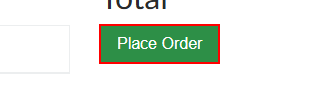
Task: Task 2 for Automatify Internship: automatizare pe demoblaze.com
Workflow: PlaceOrder

Step 1: find the button (chrome.exe)

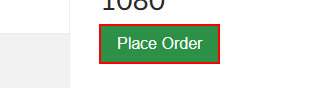
Step 2: click on the button (chrome.exe)

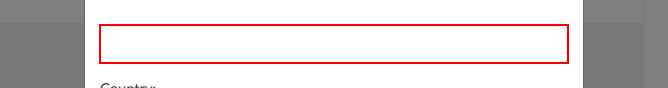
Step 3: type "myname" into the text box (chrome.exe)

Step 4: type "mycountry" into the text box (chrome.exe) (same screen as step 3)

Step 5: type "mycity" into the text box (chrome.exe) (same screen as step 3)

Step 6: type "mycard" into the text box (chrome.exe) (same screen as step 3)

Step 7: type "month" into the text box (chrome.exe) (same screen as step 3)

Step 8: type "year" into the text box (chrome.exe) (same screen as step 3)

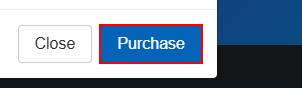
Step 9: click on the button (chrome.exe)

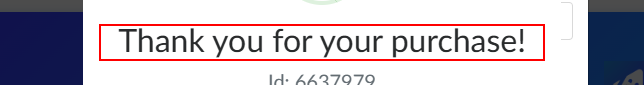
Step 10: find the heading (chrome.exe)

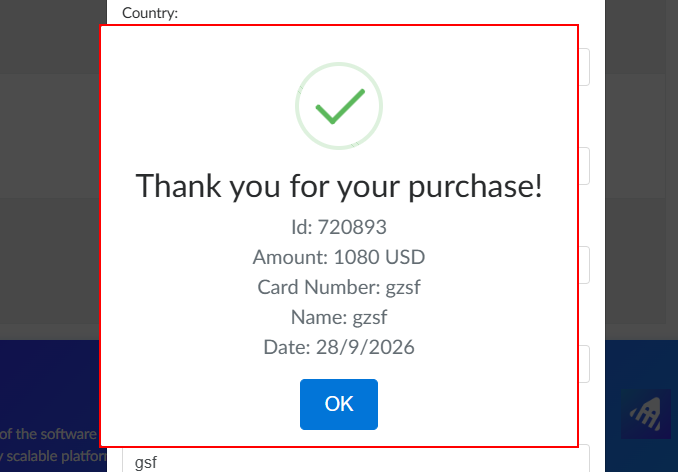
Step 11 [then]: screenshot-of of the element (chrome.exe)
